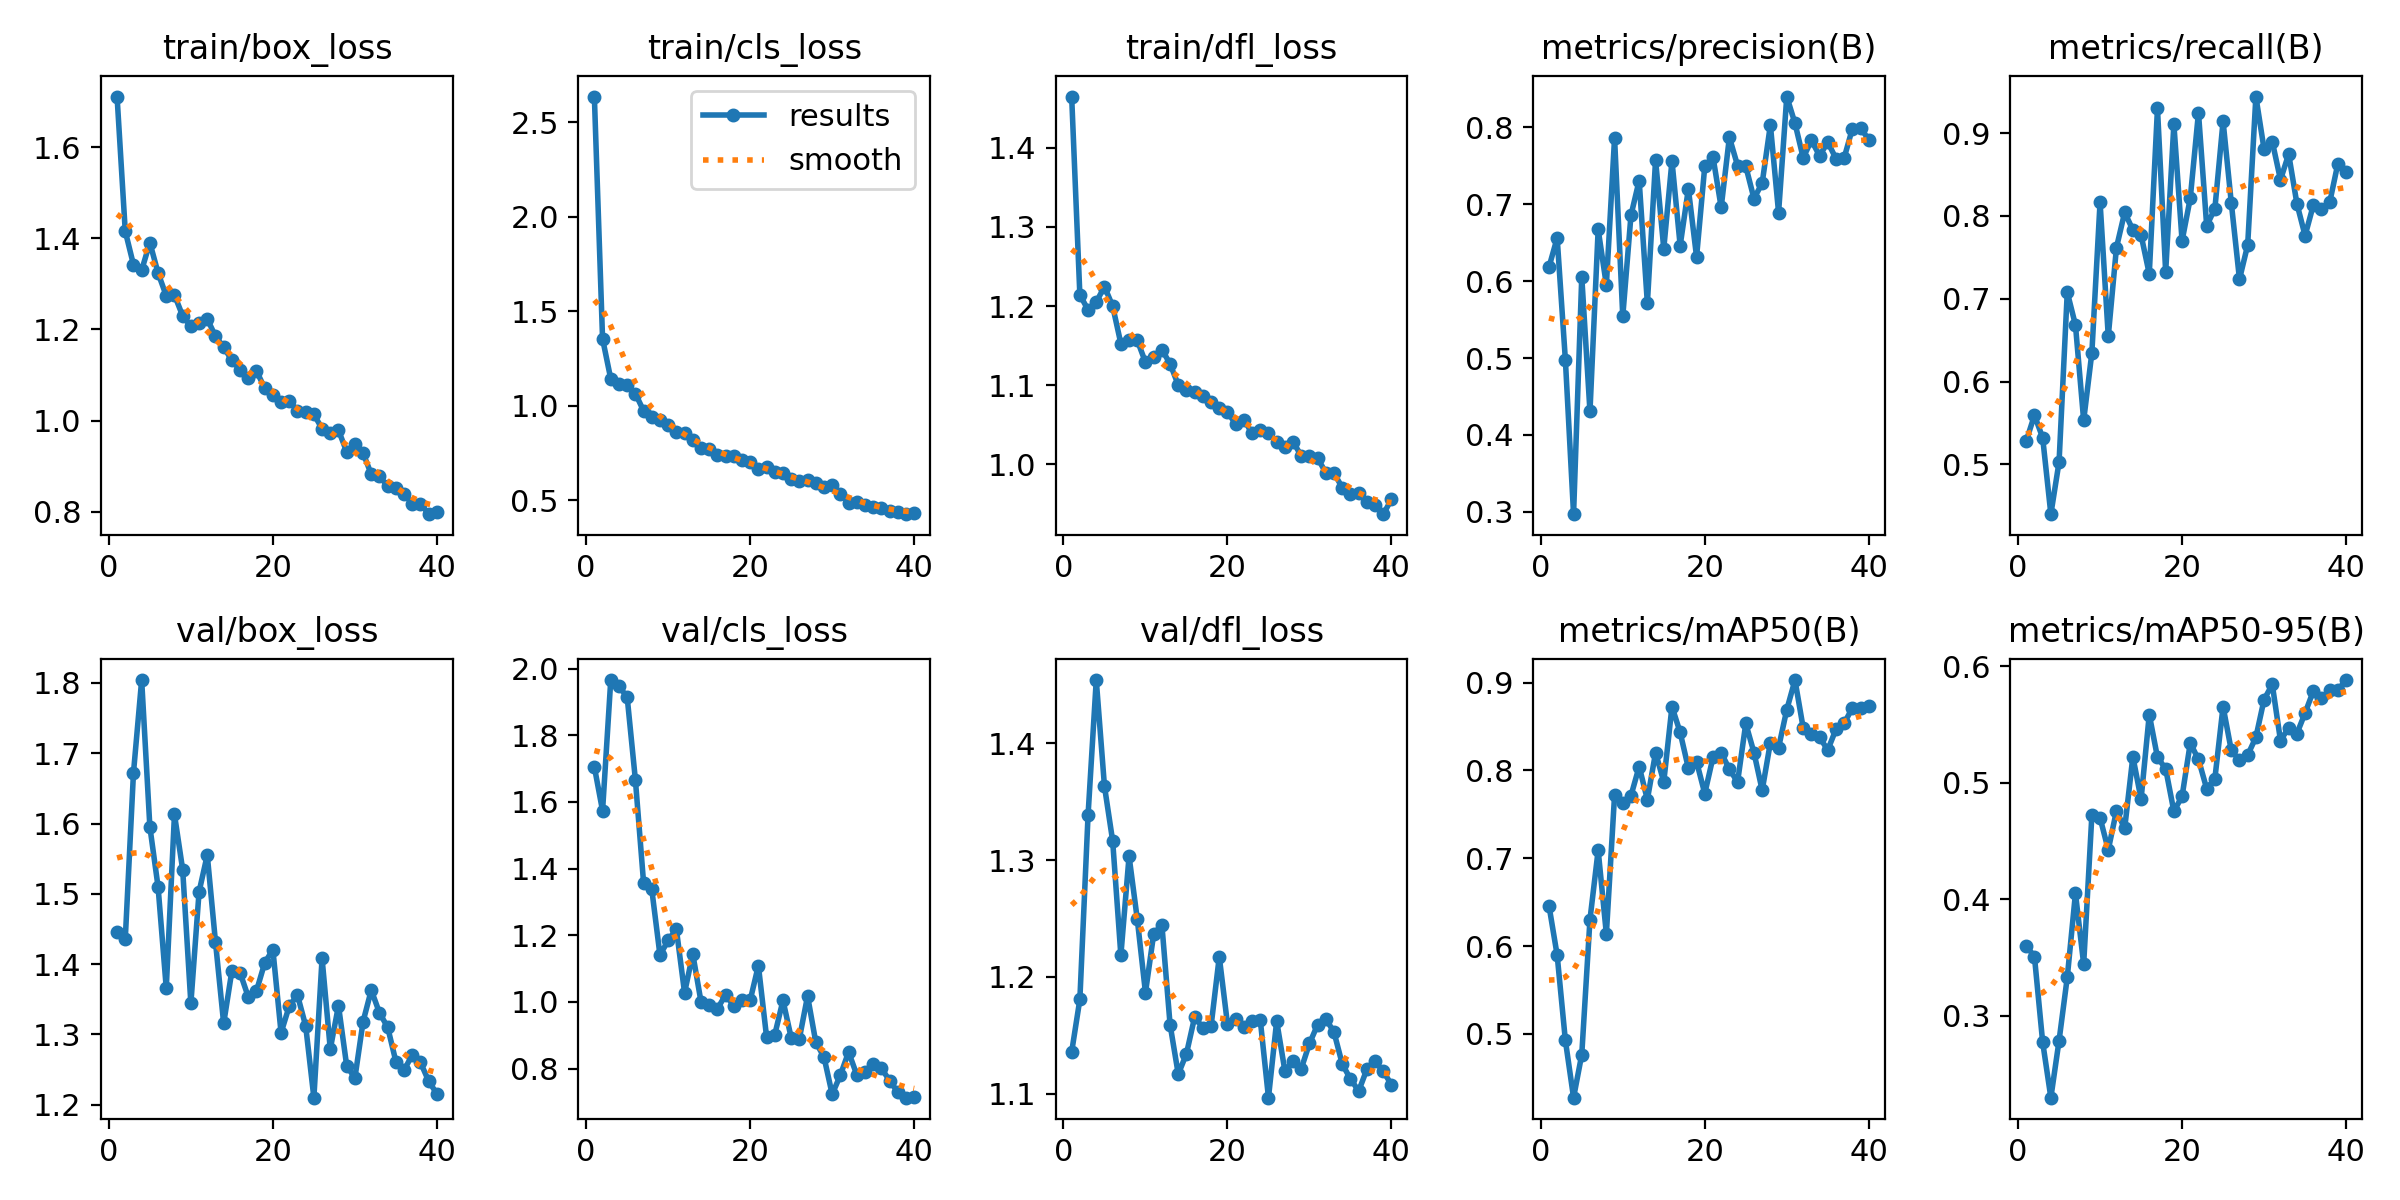

The data file committed next to this chart (first rows):
epoch, train/box_loss, train/cls_loss, train/dfl_loss, metrics/precision(B), metrics/recall(B), metrics/mAP50(B), metrics/mAP50-95(B), val/box_loss, val/cls_loss, val/dfl_loss, lr/pg0, lr/pg1, lr/pg2
1, 1.711, 2.636, 1.465, 0.6179, 0.5285, 0.6461, 0.36, 1.446, 1.705, 1.136, 0.000325, 0.000325, 0.000325
2, 1.415, 1.354, 1.214, 0.6561, 0.5595, 0.5896, 0.3507, 1.435, 1.573, 1.181, 0.0006461, 0.0006461, 0.0006461
3, 1.342, 1.142, 1.195, 0.4978, 0.5323, 0.4925, 0.2773, 1.672, 1.965, 1.339, 0.0009505, 0.0009505, 0.0009505
4, 1.33, 1.114, 1.205, 0.2971, 0.44, 0.4272, 0.2296, 1.804, 1.946, 1.454, 0.001157, 0.001157, 0.001157
5, 1.391, 1.112, 1.225, 0.6055, 0.503, 0.4763, 0.2786, 1.595, 1.915, 1.363, 0.001157, 0.001157, 0.001157
6, 1.324, 1.065, 1.2, 0.4305, 0.7079, 0.63, 0.3329, 1.51, 1.667, 1.316, 0.001126, 0.001126, 0.001126
7, 1.274, 0.9733, 1.153, 0.6671, 0.6683, 0.7092, 0.4052, 1.366, 1.358, 1.218, 0.001095, 0.001095, 0.001095
8, 1.276, 0.9408, 1.157, 0.5948, 0.5532, 0.6136, 0.3443, 1.613, 1.338, 1.303, 0.001064, 0.001064, 0.001064
9, 1.23, 0.9262, 1.157, 0.786, 0.6349, 0.7718, 0.4721, 1.534, 1.141, 1.25, 0.001033, 0.001033, 0.001033
10, 1.207, 0.8999, 1.129, 0.5542, 0.8167, 0.7633, 0.47, 1.344, 1.185, 1.187, 0.001002, 0.001002, 0.001002
11, 1.214, 0.8587, 1.136, 0.6854, 0.6548, 0.7713, 0.4425, 1.503, 1.218, 1.237, 0.0009716, 0.0009716, 0.0009716
12, 1.223, 0.8543, 1.145, 0.7307, 0.7619, 0.8045, 0.4761, 1.555, 1.028, 1.245, 0.0009406, 0.0009406, 0.0009406
13, 1.185, 0.82, 1.127, 0.571, 0.8043, 0.7669, 0.4609, 1.432, 1.144, 1.159, 0.0009097, 0.0009097, 0.0009097
14, 1.161, 0.7762, 1.1, 0.7573, 0.7831, 0.8203, 0.5225, 1.316, 1.001, 1.117, 0.0008787, 0.0008787, 0.0008787
15, 1.132, 0.7719, 1.094, 0.642, 0.777, 0.7871, 0.486, 1.39, 0.9911, 1.134, 0.0008478, 0.0008478, 0.0008478
16, 1.111, 0.7413, 1.091, 0.7561, 0.73, 0.8727, 0.5587, 1.388, 0.9797, 1.166, 0.0008169, 0.0008169, 0.0008169
17, 1.093, 0.7332, 1.086, 0.6461, 0.9297, 0.8433, 0.5219, 1.353, 1.021, 1.156, 0.0007859, 0.0007859, 0.0007859
18, 1.109, 0.7329, 1.079, 0.7199, 0.7322, 0.8026, 0.5121, 1.362, 0.9893, 1.158, 0.000755, 0.000755, 0.000755
19, 1.071, 0.7119, 1.072, 0.6314, 0.9109, 0.81, 0.4756, 1.402, 1.004, 1.217, 0.0007241, 0.0007241, 0.0007241
20, 1.056, 0.7033, 1.066, 0.7491, 0.7699, 0.7737, 0.4884, 1.421, 1.005, 1.16, 0.0006931, 0.0006931, 0.0006931
21, 1.04, 0.6659, 1.051, 0.7614, 0.8215, 0.815, 0.5342, 1.302, 1.109, 1.164, 0.0006622, 0.0006622, 0.0006622
22, 1.042, 0.6738, 1.057, 0.6957, 0.9246, 0.8203, 0.5202, 1.34, 0.8951, 1.157, 0.0006312, 0.0006312, 0.0006312
23, 1.022, 0.6492, 1.039, 0.7868, 0.7881, 0.8015, 0.495, 1.356, 0.902, 1.163, 0.0006003, 0.0006003, 0.0006003
24, 1.018, 0.6429, 1.043, 0.7501, 0.8088, 0.7868, 0.5037, 1.312, 1.005, 1.163, 0.0005694, 0.0005694, 0.0005694
25, 1.014, 0.6125, 1.04, 0.7492, 0.9143, 0.8536, 0.5656, 1.21, 0.8929, 1.097, 0.0005384, 0.0005384, 0.0005384
26, 0.9823, 0.6044, 1.028, 0.7071, 0.816, 0.8204, 0.5279, 1.408, 0.8902, 1.162, 0.0005075, 0.0005075, 0.0005075
27, 0.9729, 0.6046, 1.022, 0.7274, 0.7236, 0.7774, 0.5195, 1.279, 1.018, 1.12, 0.0004766, 0.0004766, 0.0004766
28, 0.9789, 0.5934, 1.028, 0.8029, 0.7649, 0.8318, 0.5239, 1.341, 0.8794, 1.128, 0.0004456, 0.0004456, 0.0004456
29, 0.9317, 0.5697, 1.011, 0.6889, 0.9441, 0.8261, 0.5391, 1.256, 0.8351, 1.121, 0.0004147, 0.0004147, 0.0004147
30, 0.9482, 0.5782, 1.01, 0.8397, 0.8805, 0.8693, 0.5716, 1.238, 0.7232, 1.143, 0.0003837, 0.0003837, 0.0003837
31, 0.9287, 0.533, 1.008, 0.8051, 0.8897, 0.9031, 0.5846, 1.318, 0.7808, 1.159, 0.0003528, 0.0003528, 0.0003528
32, 0.8822, 0.4872, 0.9892, 0.7601, 0.8437, 0.8485, 0.5364, 1.363, 0.8499, 1.164, 0.0003219, 0.0003219, 0.0003219
33, 0.8776, 0.4903, 0.9887, 0.7827, 0.8746, 0.8421, 0.5474, 1.331, 0.7817, 1.152, 0.0002909, 0.0002909, 0.0002909
34, 0.856, 0.4735, 0.9706, 0.7629, 0.815, 0.8376, 0.5423, 1.31, 0.7915, 1.125, 0.00026, 0.00026, 0.00026
35, 0.8518, 0.4665, 0.9621, 0.7803, 0.7762, 0.8234, 0.56, 1.261, 0.8148, 1.113, 0.0002291, 0.0002291, 0.0002291
36, 0.8394, 0.4615, 0.9638, 0.7592, 0.8128, 0.8469, 0.5788, 1.249, 0.8009, 1.102, 0.0001981, 0.0001981, 0.0001981
37, 0.8171, 0.4428, 0.9523, 0.7601, 0.8088, 0.8539, 0.5731, 1.271, 0.7645, 1.121, 0.0001672, 0.0001672, 0.0001672
38, 0.8181, 0.437, 0.9481, 0.7981, 0.8163, 0.8712, 0.5794, 1.26, 0.73, 1.128, 0.0001363, 0.0001363, 0.0001363
39, 0.7946, 0.4263, 0.937, 0.7989, 0.8633, 0.8717, 0.5798, 1.234, 0.713, 1.119, 0.0001053, 0.0001053, 0.0001053
40, 0.7995, 0.4301, 0.9558, 0.7837, 0.853, 0.873, 0.5884, 1.215, 0.7154, 1.108, 7.4375e-05, 7.4375e-05, 7.4375e-05
